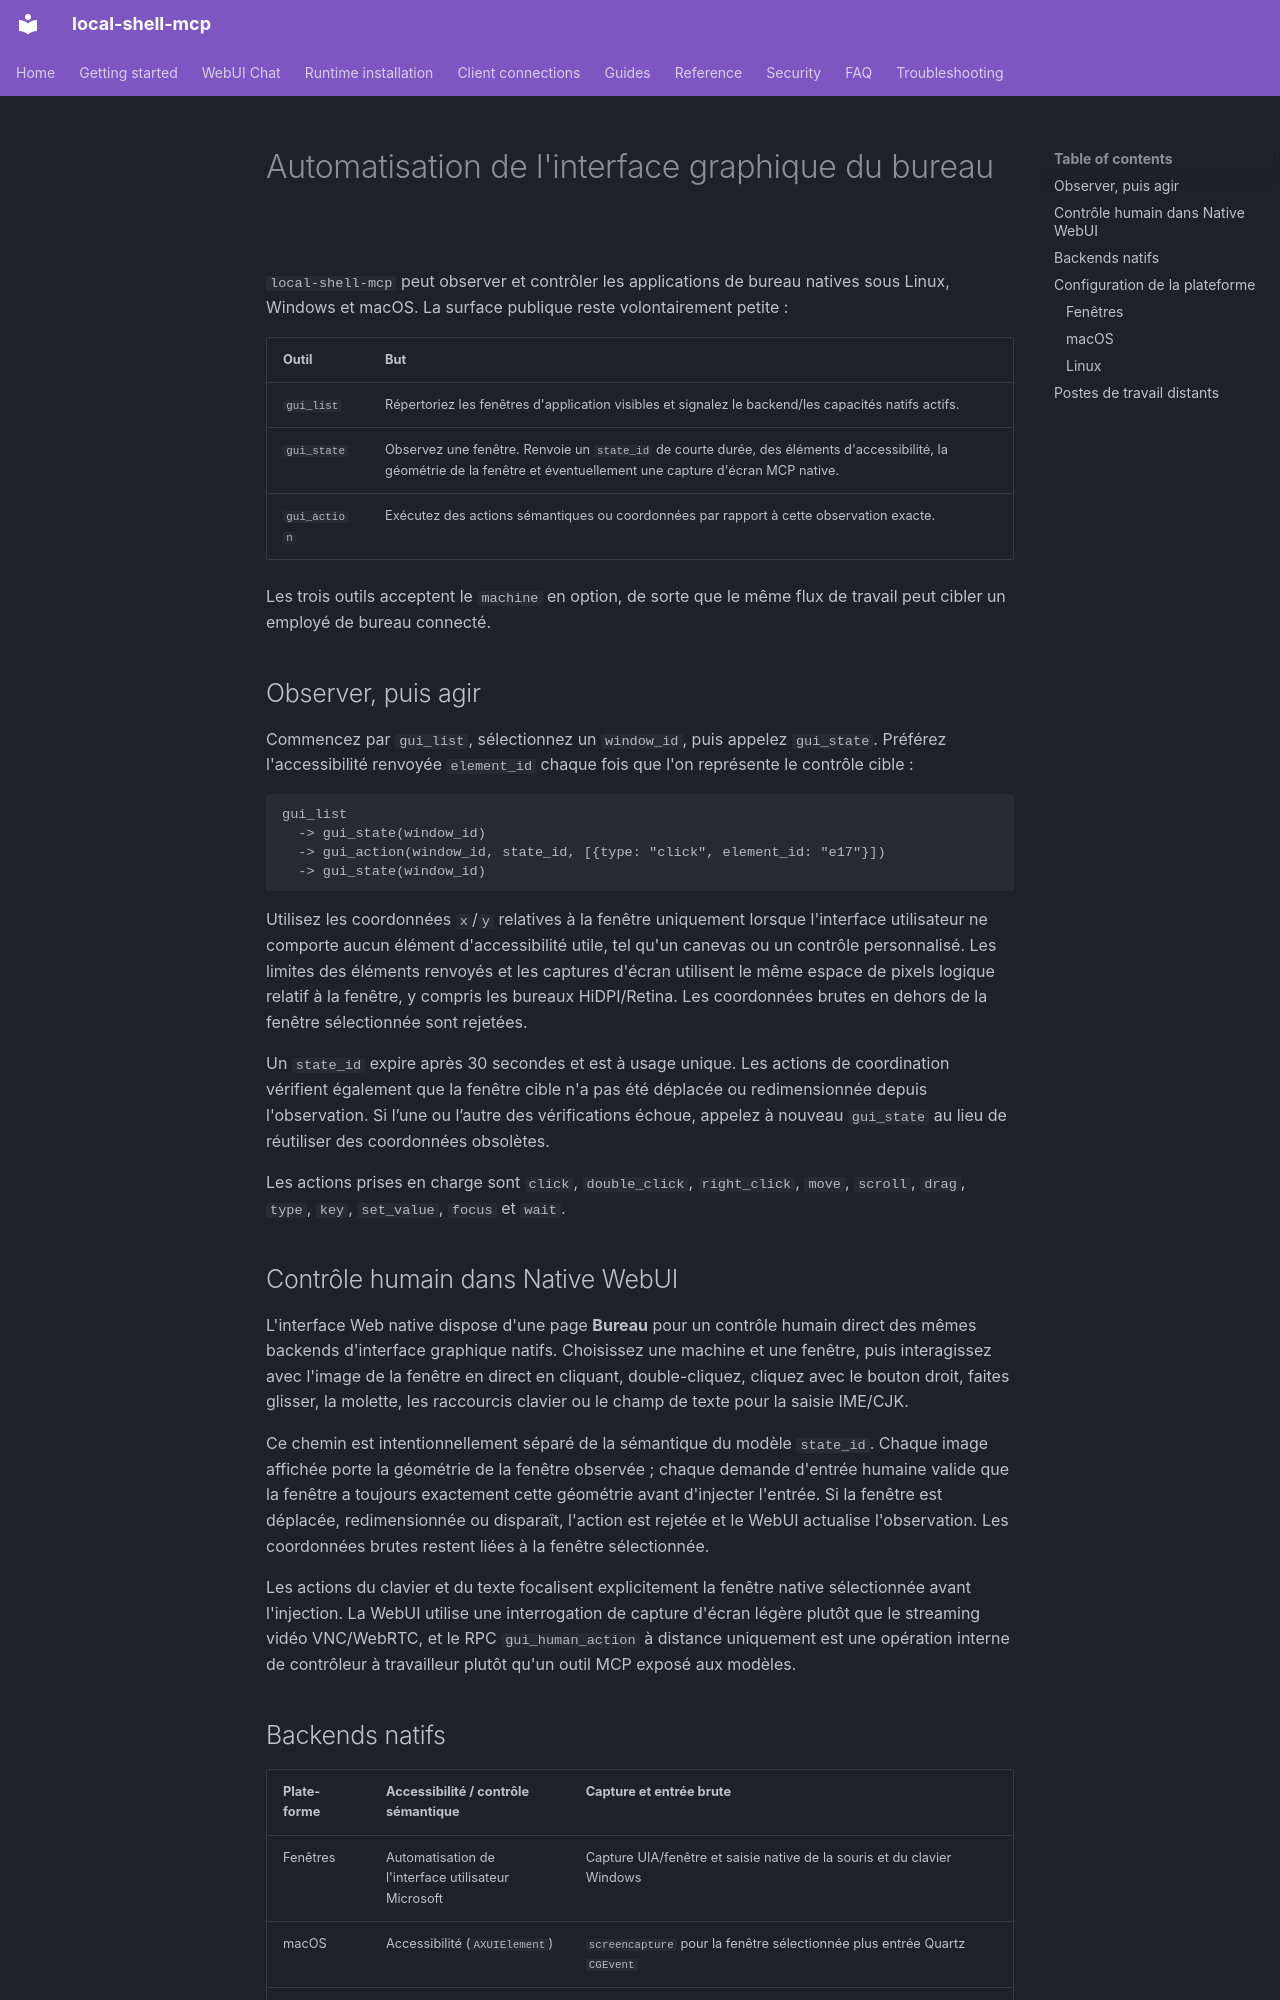

repository: fwerkor/local-shell-mcp · page: guides/gui-automation.fr/index.html · generator: mkdocs

<!-- i18n-source-sha256: 696652d73445aaa9f3fc920f090fdaad3b7dd627a2bba4f5c8530f054a937506 -->
# Automatisation de l'interface graphique du bureau

`local-shell-mcp` peut observer et contrôler les applications de bureau natives sous Linux, Windows et macOS. La surface publique reste volontairement petite :

| Outil | But |
|---|---|
| `gui_list` | Répertoriez les fenêtres d'application visibles et signalez le backend/les capacités natifs actifs. |
| `gui_state` | Observez une fenêtre. Renvoie un `state_id` de courte durée, des éléments d'accessibilité, la géométrie de la fenêtre et éventuellement une capture d'écran MCP native. |
| `gui_action` | Exécutez des actions sémantiques ou coordonnées par rapport à cette observation exacte. |

Les trois outils acceptent le `machine` en option, de sorte que le même flux de travail peut cibler un employé de bureau connecté.

## Observer, puis agir

Commencez par `gui_list`, sélectionnez un `window_id`, puis appelez `gui_state`. Préférez l'accessibilité renvoyée `element_id` chaque fois que l'on représente le contrôle cible :

```text
gui_list
  -> gui_state(window_id)
  -> gui_action(window_id, state_id, [{type: "click", element_id: "e17"}])
  -> gui_state(window_id)
```

Utilisez les coordonnées `x`/`y` relatives à la fenêtre uniquement lorsque l'interface utilisateur ne comporte aucun élément d'accessibilité utile, tel qu'un canevas ou un contrôle personnalisé. Les limites des éléments renvoyés et les captures d'écran utilisent le même espace de pixels logique relatif à la fenêtre, y compris les bureaux HiDPI/Retina. Les coordonnées brutes en dehors de la fenêtre sélectionnée sont rejetées.

Un `state_id` expire après 30 secondes et est à usage unique. Les actions de coordination vérifient également que la fenêtre cible n'a pas été déplacée ou redimensionnée depuis l'observation. Si l’une ou l’autre des vérifications échoue, appelez à nouveau `gui_state` au lieu de réutiliser des coordonnées obsolètes.

Les actions prises en charge sont `click`, `double_click`, `right_click`, `move`, `scroll`, `drag`, `type`, `key`, `set_value`, `focus` et `wait`.

## Contrôle humain dans Native WebUI

L'interface Web native dispose d'une page **Bureau** pour un contrôle humain direct des mêmes backends d'interface graphique natifs. Choisissez une machine et une fenêtre, puis interagissez avec l'image de la fenêtre en direct en cliquant, double-cliquez, cliquez avec le bouton droit, faites glisser, la molette, les raccourcis clavier ou le champ de texte pour la saisie IME/CJK.

Ce chemin est intentionnellement séparé de la sémantique du modèle `state_id`. Chaque image affichée porte la géométrie de la fenêtre observée ; chaque demande d'entrée humaine valide que la fenêtre a toujours exactement cette géométrie avant d'injecter l'entrée. Si la fenêtre est déplacée, redimensionnée ou disparaît, l'action est rejetée et le WebUI actualise l'observation. Les coordonnées brutes restent liées à la fenêtre sélectionnée.

Les actions du clavier et du texte focalisent explicitement la fenêtre native sélectionnée avant l'injection. La WebUI utilise une interrogation de capture d'écran légère plutôt que le streaming vidéo VNC/WebRTC, et le RPC `gui_human_action` à distance uniquement est une opération interne de contrôleur à travailleur plutôt qu'un outil MCP exposé aux modèles.
